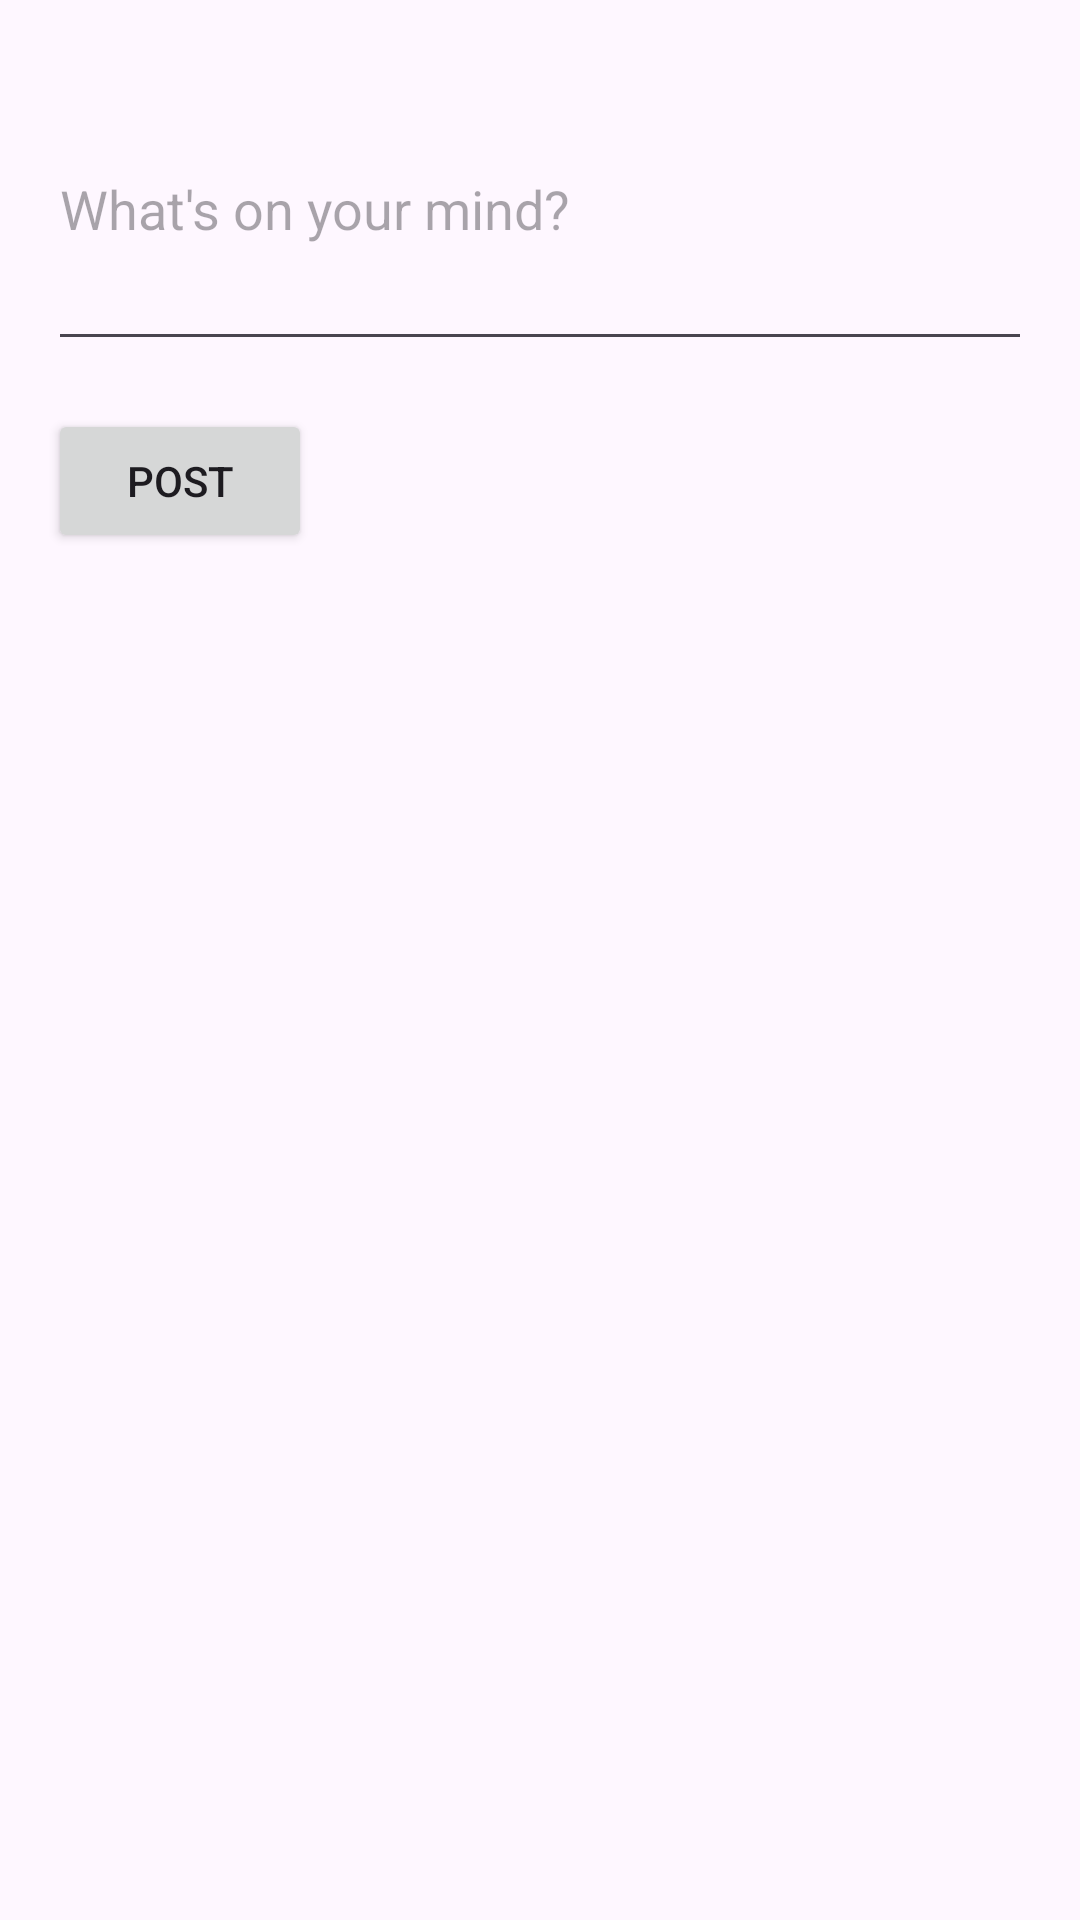

Android layout source for this screen:
<!-- AndroidManifest.xml: application theme Theme.Sosmed -->
<!-- res/layout/fragment_add_post.xml -->
<?xml version="1.0" encoding="utf-8"?>
<RelativeLayout xmlns:android="http://schemas.android.com/apk/res/android"
    android:layout_width="match_parent"
    android:layout_height="match_parent"
    android:padding="16dp">

    <EditText
        android:id="@+id/post_content"
        android:layout_width="match_parent"
        android:layout_height="wrap_content"
        android:hint="What's on your mind?"
        android:inputType="textMultiLine"
        android:lines="4" />

    <Button
        android:id="@+id/post_button"
        android:layout_width="wrap_content"
        android:layout_height="wrap_content"
        android:layout_below="@id/post_content"
        android:layout_marginTop="16dp"
        android:text="Post" />
</RelativeLayout>
<!-- resources referenced by this layout -->
<resources>
  <style name="Theme.Sosmed" parent="Theme.Material3.Light.NoActionBar" />
</resources>
